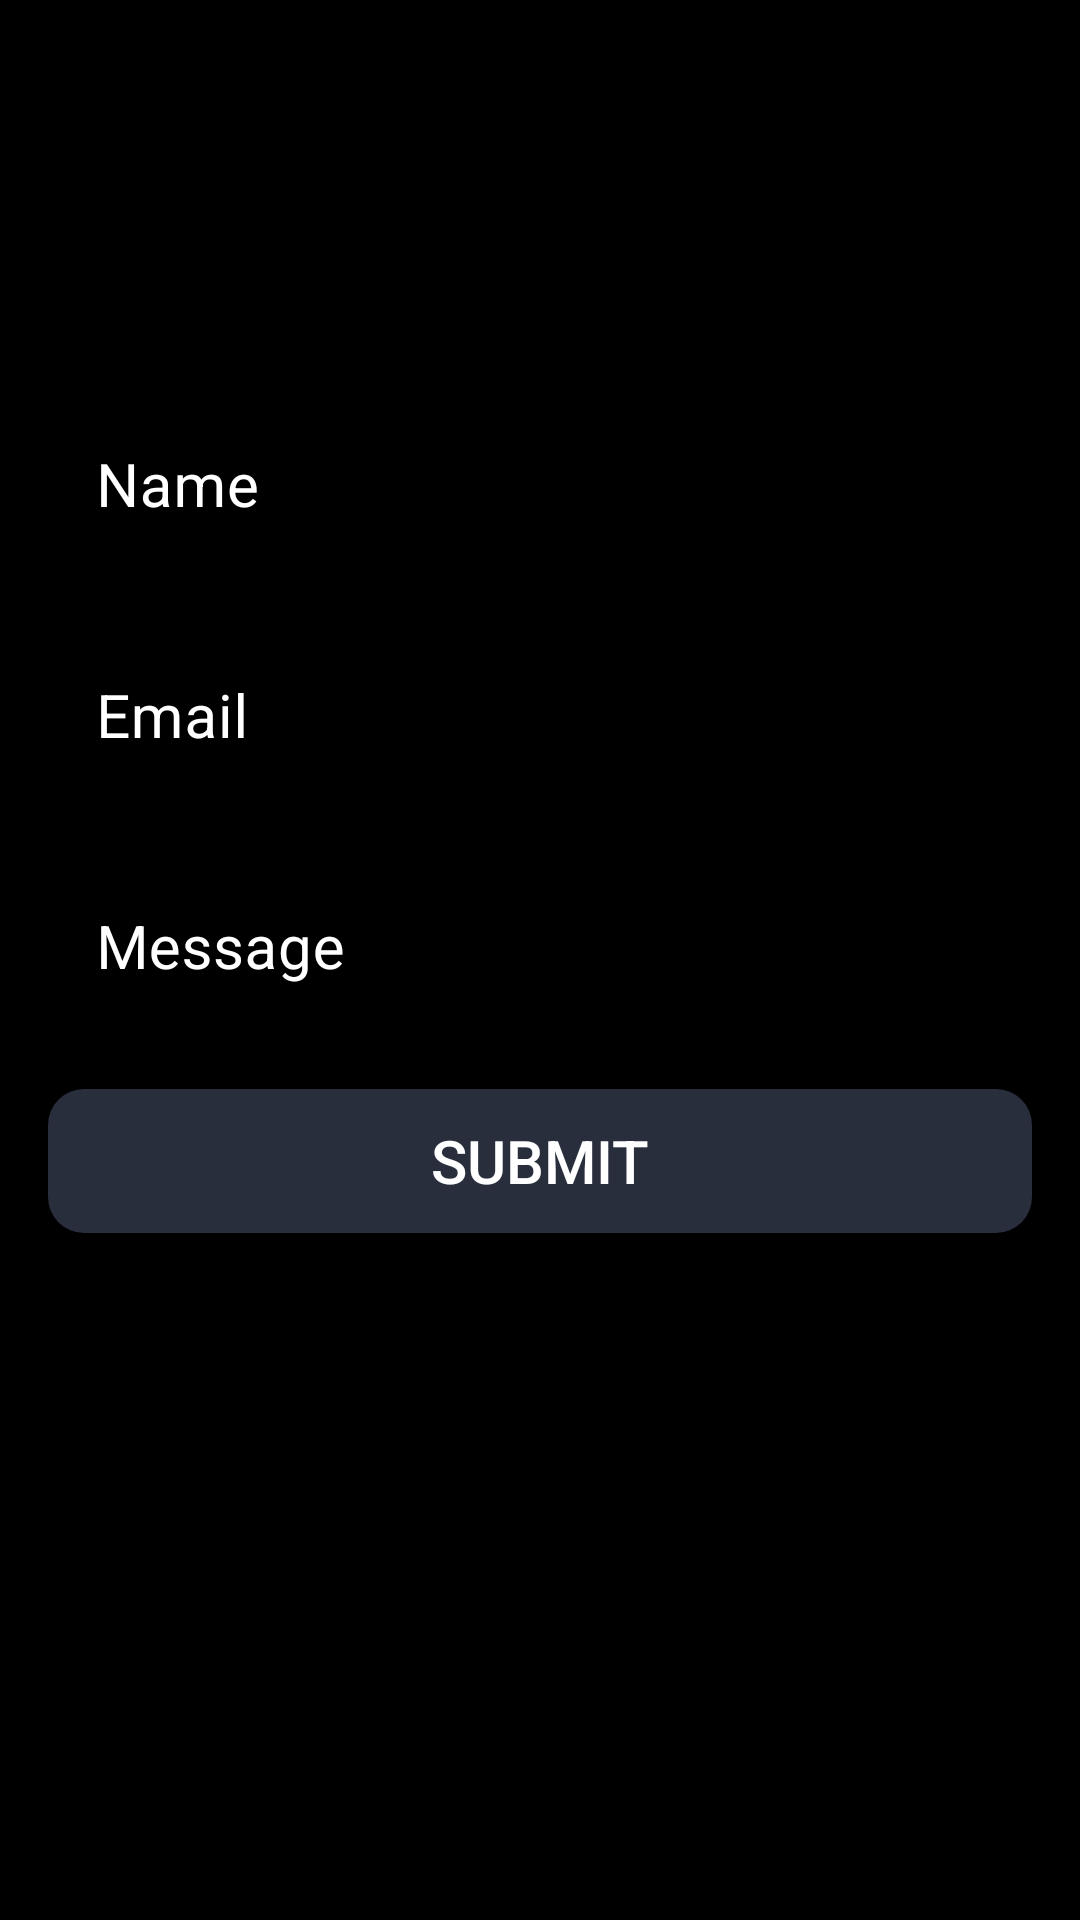

The Android layout XML behind this screen, and the referenced resources:
<!-- AndroidManifest.xml: application theme Theme.KJAaharApp -->
<!-- res/layout/activity_contact_usactivity.xml -->
<?xml version="1.0" encoding="utf-8"?>
<androidx.constraintlayout.widget.ConstraintLayout xmlns:android="http://schemas.android.com/apk/res/android"
    xmlns:app="http://schemas.android.com/apk/res-auto"
    xmlns:tools="http://schemas.android.com/tools"
    android:layout_width="match_parent"
    android:layout_height="match_parent"
    android:background="@color/black"
    tools:context=".activity.Activity.ContactUsActivity">


    <ImageView
        android:id="@+id/ivContact"
        android:layout_width="100dp"
        android:layout_height="100dp"
        android:src="@drawable/contact"
        app:tint="@color/white"
        android:background="@drawable/rounded_bg"
        android:layout_marginTop="16dp"
        android:padding="15dp"
        app:layout_constraintStart_toStartOf="parent"
        app:layout_constraintEnd_toEndOf="parent"
        app:layout_constraintTop_toTopOf="parent"
        />


    <com.google.android.material.textfield.TextInputLayout
        android:id="@+id/nameContact"
        android:layout_width="match_parent"
        android:layout_height="wrap_content"
        app:hintAnimationEnabled="true"
        android:textColorHint="@color/white"
        app:hintTextColor="@color/white"
        app:boxStrokeColor="@color/white"
        android:layout_margin="16dp"
        app:layout_constraintTop_toBottomOf="@+id/ivContact"
        app:layout_constraintStart_toStartOf="parent"
        app:layout_constraintEnd_toEndOf="parent"
        >

        <EditText
            android:id="@+id/etNameContact"
            android:layout_width="match_parent"
            android:layout_height="wrap_content"
            android:hint="Name"
            android:textSize="20sp"
            android:inputType="textNoSuggestions"
            android:background="@android:color/transparent"
            android:textColorHint="@color/white"
            android:textColor="@color/white"
            android:maxLines="1"
            android:singleLine="true"
            android:importantForAutofill="no"
            />


    </com.google.android.material.textfield.TextInputLayout>

    <com.google.android.material.textfield.TextInputLayout
        android:id="@+id/emailContact"
        android:layout_width="match_parent"
        android:layout_height="wrap_content"
        app:hintAnimationEnabled="true"
        android:textColorHint="@color/white"
        app:hintTextColor="@color/white"
        app:boxStrokeColor="@color/white"
        android:layout_margin="16dp"
        app:layout_constraintTop_toBottomOf="@+id/nameContact"
        app:layout_constraintStart_toStartOf="parent"
        app:layout_constraintEnd_toEndOf="parent"
        >

        <EditText
            android:id="@+id/etEmailContact"
            android:layout_width="match_parent"
            android:layout_height="wrap_content"
            android:hint="Email"
            android:textSize="20sp"
            android:inputType="textEmailAddress"
            android:background="@android:color/transparent"
            android:textColorHint="@color/white"
            android:textColor="@color/white"
            android:maxLines="1"
            android:singleLine="true"
            android:importantForAutofill="no"
            />


    </com.google.android.material.textfield.TextInputLayout>

    <com.google.android.material.textfield.TextInputLayout
        android:id="@+id/messageContact"
        android:layout_width="match_parent"
        android:layout_height="wrap_content"
        app:hintAnimationEnabled="true"
        android:textColorHint="@color/white"
        app:hintTextColor="@color/white"
        app:boxStrokeColor="@color/white"
        android:layout_margin="16dp"
        app:layout_constraintTop_toBottomOf="@+id/emailContact"
        app:layout_constraintStart_toStartOf="parent"
        app:layout_constraintEnd_toEndOf="parent"
        >

        <EditText
            android:id="@+id/etMessageContact"
            android:layout_width="match_parent"
            android:layout_height="wrap_content"
            android:hint="Message"
            android:textSize="20sp"
            android:inputType="text"
            android:background="@android:color/transparent"
            android:textColorHint="@color/white"
            android:textColor="@color/white"
            android:maxLines="20"
            android:importantForAutofill="no"
            />


    </com.google.android.material.textfield.TextInputLayout>


    <androidx.appcompat.widget.AppCompatButton
        android:id="@+id/btnContact"
        android:layout_width="match_parent"
        android:layout_height="wrap_content"
        android:text="Submit"
        android:textColor="@color/white"
        android:textSize="20sp"
        android:layout_margin="16dp"
        android:background="@drawable/btn_submit_donate"
        app:layout_constraintTop_toBottomOf="@+id/messageContact"
        app:layout_constraintStart_toStartOf="parent"
        app:layout_constraintEnd_toEndOf="parent"
        />


</androidx.constraintlayout.widget.ConstraintLayout>
<!-- resources referenced by this layout -->
<resources>
  <color name="black">#FF000000</color>
  <color name="white">#FFFFFFFF</color>
  <!-- drawable btn_submit_donate (drawable) -->
  <?xml version="1.0" encoding="utf-8"?>
  <shape xmlns:android="http://schemas.android.com/apk/res/android">
  
      <corners android:radius="12dp"
          />
  
      <solid android:color="@color/grey"/>
  
  </shape>
  <style name="Theme.KJAaharApp" parent="Theme.MaterialComponents.DayNight.NoActionBar">
          
          <item name="colorPrimary">@color/purple_500</item>
          <item name="colorPrimaryVariant">@color/black</item>
          <item name="colorOnPrimary">@color/white</item>
          
          <item name="colorSecondary">@color/teal_200</item>
          <item name="colorSecondaryVariant">@color/teal_700</item>
          <item name="colorOnSecondary">@color/black</item>
          
          <item name="android:statusBarColor" tools:targetApi="l">?attr/colorPrimaryVariant</item>
          
      </style>
  <color name="grey">#292e3d</color>
  <color name="purple_500">#FF6200EE</color>
  <color name="teal_200">#FF03DAC5</color>
  <color name="teal_700">#FF018786</color>
</resources>
